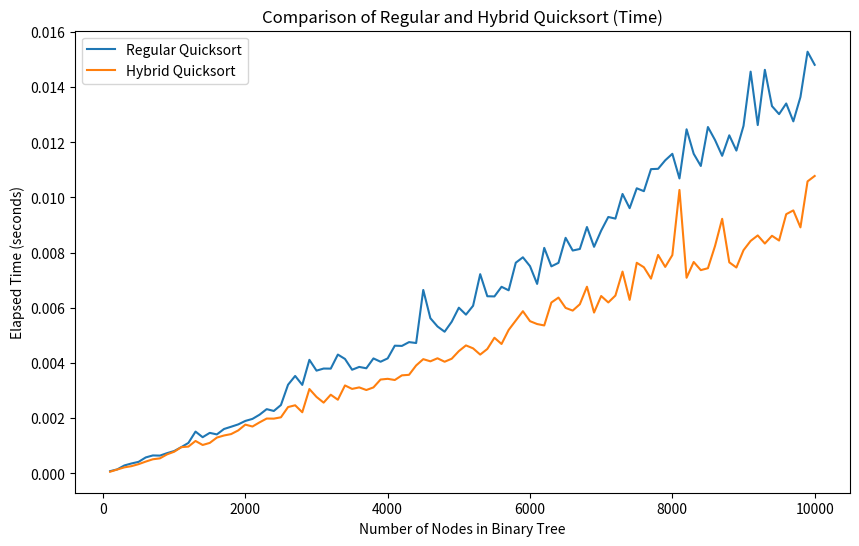
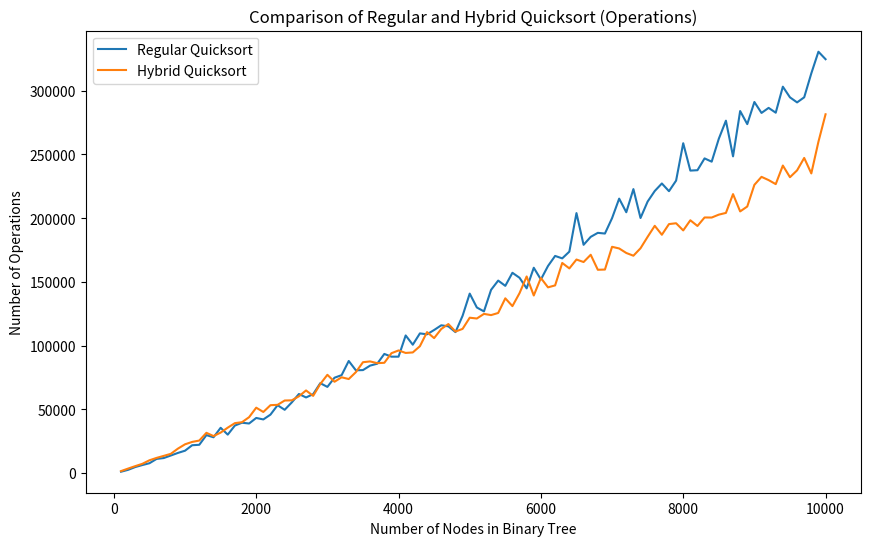

Write the Python code that produced these figures, in order.
import random
import time
import matplotlib.pyplot as plt

# Define the quicksort function that takes a list as input
def quicksort(my_list):
    # Define the partition function that helps in the quicksort process
    def partition(my_list, left, right):
        # Choose the leftmost element as the pivot
        pivot = my_list[left]
        # Initialize the storedindex to the element next to the pivot
        storedindex = left + 1
        # Initialize counters for comparisons and assignments
        comparisons = 0
        assignments = 0

        # Iterate through elements from left+1 to right
        for item in range(left + 1, right + 1):
            comparisons += 1
            # Compare each element with the pivot
            if my_list[item] <= pivot:
                assignments += 1
                # Swap elements if they are less than or equal to the pivot
                my_list[storedindex], my_list[item] = my_list[item], my_list[storedindex]
                storedindex += 1

        # Finalize the position of the pivot in the sorted list
        assignments += 3
        my_list[left], my_list[storedindex - 1] = my_list[storedindex - 1], my_list[left]
        # Return the index where the pivot is placed, comparisons, and assignments
        return storedindex - 1, comparisons, assignments

    # Initialize a stack with the range of indices to be sorted
    stack = [(0, len(my_list) - 1)]

    # Initialize counters for comparisons and assignments
    comparisons = 0
    assignments = 0

    # Iterate until the stack is empty
    while stack:
        # Pop the left and right indices from the stack
        left, right = stack.pop()
        # Check if there are elements to be sorted
        if left < right:
            # Perform partitioning and get pivot index, comparisons, and assignments
            pivot_index, comp, assign = partition(my_list, left, right)
            comparisons += comp
            assignments += assign

            # Decide which subarray to sort first based on the pivot's position
            if pivot_index - left < right - pivot_index:
                stack.append((left, pivot_index - 1))
                stack.append((pivot_index + 1, right))
            else:
                stack.append((pivot_index + 1, right))
                stack.append((left, pivot_index - 1))

    # Return the total comparisons and assignments performed during the sorting
    return comparisons, assignments


# Define the hybrid_sort function that performs hybrid sorting using quicksort and insertion_sort
def hybrid_sort(my_list, threshold=30):
    # Define the insertion_sort function for small subarrays
    def insertion_sort(my_list, left, right):
        comparisons_counter = 0
        assignments_counter = 0

        # Iterate through the elements in the subarray
        for current_index in range(left + 1, right + 1):
            key = my_list[current_index]
            previous_index = current_index - 1

            # Compare and swap elements until the correct position is found
            while previous_index >= left and my_list[previous_index] > key:
                comparisons_counter += 1
                my_list[previous_index + 1] = my_list[previous_index]
                assignments_counter += 1
                previous_index -= 1

            # Place the key in its correct position
            my_list[previous_index + 1] = key
            assignments_counter += 1

        # Return the total comparisons and assignments
        return comparisons_counter, assignments_counter

    # Define the quicksort function for larger subarrays
    def quicksort(my_list, left, right):
        # Define the partition function for quicksort
        def partition(my_list, left, right):
            pivot = my_list[left]
            storedindex = left + 1
            comparisons = 0
            assignments = 0

            # Iterate through elements and partition around the pivot
            for item in range(left + 1, right + 1):
                comparisons += 1
                if my_list[item] <= pivot:
                    assignments += 1
                    my_list[storedindex], my_list[item] = my_list[item], my_list[storedindex]
                    storedindex += 1

            # Finalize the position of the pivot in the sorted list
            assignments += 3
            my_list[left], my_list[storedindex - 1] = my_list[storedindex - 1], my_list[left]
            return storedindex - 1, comparisons, assignments

        # Initialize the stack with the initial subarray
        stack = [(left, right)]
        comparisons = 0
        assignments = 0

        # Iterate until the stack is empty
        while stack:
            # Pop the left and right indices from the stack
            left, right = stack.pop()
            size = right - left + 1

            # Use insertion_sort for small subarrays
            if size < threshold:
                comp, assign = insertion_sort(my_list, left, right)
                comparisons += comp
                assignments += assign
            else:
                # Use quicksort for larger subarrays
                pivot_index, comp, assign = partition(my_list, left, right)
                comparisons += comp
                assignments += assign

                # Decide which subarray to sort first based on the pivot's position
                if pivot_index - left < right - pivot_index:
                    stack.append((left, pivot_index - 1))
                    stack.append((pivot_index + 1, right))
                else:
                    stack.append((pivot_index + 1, right))
                    stack.append((left, pivot_index - 1))

        # Return the total comparisons and assignments performed during the sorting
        return comparisons, assignments

    # Call quicksort with the entire input list and return the result
    return quicksort(my_list, 0, len(my_list) - 1)


# Define a function to test a sorting algorithm on a given list
def test_sorting_algorithm(algorithm, my_list):
    # Record the start time
    start_time = time.time()
    # Run the sorting algorithm and get comparisons, assignments, and elapsed time
    comparisons, assignments = algorithm(my_list)
    # Record the end time
    end_time = time.time()
    # Calculate the elapsed time
    elapsed_time = end_time - start_time

    # Return comparisons, assignments, and elapsed time
    return comparisons, assignments, elapsed_time

# Define a function to generate a random list of a given size
def generate_random_list(size):
    # Generate a list of random integers between 1 and 1000
    return [random.randint(1, 1000) for _ in range(size)]

# Define a function to run tests for regular and hybrid quicksort
def run_tests(nr_tests=100):
    # Generate a list of sizes ranging from 100 to 10000
    list_sizes = [100 * i for i in range(1, 101)]  
    qs_times = []  # List to store regular quicksort times
    hs_times = []  # List to store hybrid quicksort times
    qs_operations = []  # List to store regular quicksort operations
    hs_operations = []  # List to store hybrid quicksort operations

    # Iterate through different list sizes
    for size in list_sizes:
        # Test regular quicksort and record comparisons, assignments, and time
        qs_comparisons, qs_assignments, qs_time = test_sorting_algorithm(quicksort, generate_random_list(size))
        # Test hybrid quicksort and record comparisons, assignments, and time
        hs_comparisons, hs_assignments, hs_time = test_sorting_algorithm(hybrid_sort, generate_random_list(size))

        # Append results to respective lists
        qs_times.append(qs_time)
        hs_times.append(hs_time)
        qs_operations.append(qs_comparisons + qs_assignments)
        hs_operations.append(hs_comparisons + hs_assignments)

    # Plot the results for time
    plt.figure(figsize=(10, 6))
    plt.plot(list_sizes, qs_times, label='Regular Quicksort')
    plt.plot(list_sizes, hs_times, label='Hybrid Quicksort')
    plt.xlabel('Number of Nodes in Binary Tree')
    plt.ylabel('Elapsed Time (seconds)')
    plt.title('Comparison of Regular and Hybrid Quicksort (Time)')
    plt.legend()
    plt.savefig('QuicksortHybridizationTime.png')

    # Plot the results for operations
    plt.figure(figsize=(10, 6))
    plt.plot(list_sizes, qs_operations, label='Regular Quicksort')
    plt.plot(list_sizes, hs_operations, label='Hybrid Quicksort')
    plt.xlabel('Number of Nodes in Binary Tree')
    plt.ylabel('Number of Operations')
    plt.title('Comparison of Regular and Hybrid Quicksort (Operations)')
    plt.legend()
    plt.savefig('QuicksortHybridizationOperations.png')

    # Show the plots
    plt.show()

# Run the tests and visualize the results
run_tests()


